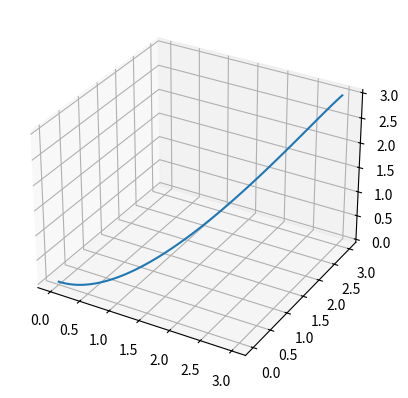

Here is the Python script that generated this plot:
import numpy as np


class OGH:

    """
    Implementation of an Optimized Geometric Hermite curve
    Taking in two endpoints and their endpoint vectors, it produces the curve with the minimum strain energy
    https://www.cs.uky.edu/~cheng/PUBL/Paper-Geometric-Hermite.pdf
    """


    def __init__(self, pt_0, vec_0, pt_1, vec_1):
        self.pt_0 = np.array(pt_0)
        self.vec_0 = np.array(vec_0)
        self.pt_1 = np.array(pt_1)
        self.vec_1 = np.array(vec_1)
        self.len_approx = None

    @property
    def dim(self):
        return len(self.pt_0)

    @property
    def a0(self):
        diff = self.pt_1 - self.pt_0
        numer = 6 * diff.dot(self.vec_0) * self.vec_1.dot(self.vec_1) \
              - 3 * diff.dot(self.vec_1) * self.vec_0.dot(self.vec_1)
        denom = 4 * self.vec_0.dot(self.vec_0) * self.vec_1.dot(self.vec_1) \
              - (self.vec_0.dot(self.vec_1)) ** 2

        return numer / denom

    @property
    def a1(self):
        diff = self.pt_1 - self.pt_0
        numer = 3 * diff.dot(self.vec_0) * self.vec_0.dot(self.vec_1) \
              - 6 * diff.dot(self.vec_1) * self.vec_0.dot(self.vec_0)
        denom = (self.vec_0.dot(self.vec_1)) ** 2 \
              - 4 * self.vec_0.dot(self.vec_0) * self.vec_1.dot(self.vec_1)

        return numer / denom

    @staticmethod
    def scalar_array_mul(scalars, vec):
        return scalars.reshape(-1, 1) * vec.reshape(1, -1)

    def eval(self, samples=101):
        ts = np.linspace(0, 1, samples, endpoint=True)
        pts = self.scalar_array_mul((2 * ts + 1) * (ts - 1) ** 2, self.pt_0) \
            + self.scalar_array_mul((-2 * ts + 3) * ts ** 2, self.pt_1) \
            + self.scalar_array_mul((1 - ts) ** 2 * ts * self.a0, self.vec_0) \
            + self.scalar_array_mul((ts - 1) * ts ** 2 * self.a1, self.vec_1)

        self.len_approx = np.sum(np.linalg.norm(pts[:-1] - pts[1:], axis=1))
        return pts

    @property
    def approx_len(self):
        if self.len_approx is None:
            self.eval()
        return self.len_approx

    @property
    def strain(self):
        A = 12 * self.pt_0 - 12 * self.pt_1 + 6 * self.a0 * self.vec_0 + 6 * self.a1 * self.vec_1
        B = -6 * self.pt_0 + 6 * self.pt_1 - 4 * self.a0 * self.vec_0 - 2 * self.a1 * self.vec_1
        return (A.dot(A) / 3 + A.dot(B) + B.dot(B)) / self.approx_len

if __name__ == '__main__':
    import matplotlib.pyplot as plt
    # curve = OGH([0, 0], [1, 1], [5, 0], [1, 0])
    # pts = curve.eval()
    #
    # plt.plot(pts[:,0], pts[:,1])
    # plt.axis('equal')
    # plt.show()
    #
    curve = OGH([0, 0, 0], [1, 0, 0], [3, 3, 3], [0, 1, 0])
    pts = curve.eval()

    ax = plt.figure().add_subplot(projection='3d')
    ax.plot(pts[:,0], pts[:,1], pts[:,2])
    plt.show()

    curve_1 = OGH([0, 0], [1, 1], [5, 0], [1, 0])
    curve_2 = OGH([0, 0], [1, 1], [10, 0], [1, 0])
    curve_3 = OGH([0, 0], [1, 1], [5, 0], [-1, -1])

    print(f'Curve 1:\n\tStrain: {curve_1.strain}\n\tLength: {curve_1.approx_len}')
    print(f'Curve 2:\n\tStrain: {curve_2.strain}\n\tLength: {curve_2.approx_len}')
    print(f'Curve 3:\n\tStrain: {curve_3.strain}\n\tLength: {curve_3.approx_len}')

    print()

